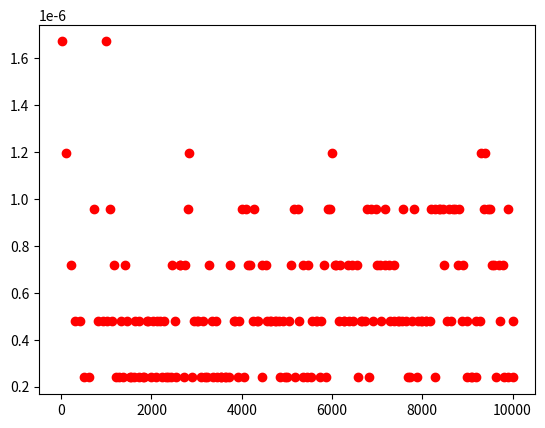

Source code (Python):
import numpy as np
import time
import matplotlib.pylab as plt

def linear_search1(lst:list, x:int):
  return x in lst

def linear_search2(lst:list, x:int):
  for i in (lst):
    if x == i:
      return True
  return False


ns1 = np.linspace(10, 10000, 100, dtype=int)
ts1 = []
for n in ns1:
    lst = list(range(n))
    start = time.time()
    linear_search2(lst, 3)
    end = time.time()
    ts1.append(end - start)

plt.plot(ns1, ts1, 'or')
plt.show()

ns2 = np.linspace(1000, 10000, 100, dtype=int)
ts2 = []
for n in ns2:
    nd = list(range(n))
    start = time.time()
    linear_search2(nd, 3)
    end = time.time()
    ts2.append(end - start)

plt.plot(ns2, ts2, 'or')
plt.show()
